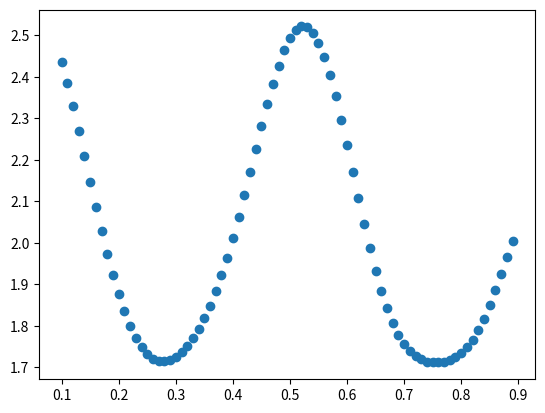

The matplotlib source for this figure:
import numpy as np

import matplotlib.pyplot as plt
from random import randint
from math import comb
from math import log2

N = 32
target = [randint(0,128)+1 for _ in range(N)]
targetpossibility = [s_/sum(target) for s_ in target]
def learningpossibility(theta):
    return [comb(N,i)*(theta**i)*((1-theta)**(N-i)) for i in range(N)]


def KL_divergence(p:list,q:list):
    KL_value = 0
    for p_,q_ in zip(p,q):
        KL_value += p_ * log2((p_/q_))
    return KL_value

if __name__ == "__main__":
    theta_list = []
    KL_list = [] 
    for theta in np.arange(0.1,0.9,0.01):
        theta_list.append(theta)
        theory_possibility = learningpossibility(theta)
        KL_list.append(KL_divergence(theory_possibility,targetpossibility))
    plt.scatter(x=theta_list,y=KL_list)
    plt.savefig('./KL_reverse.jpg')
